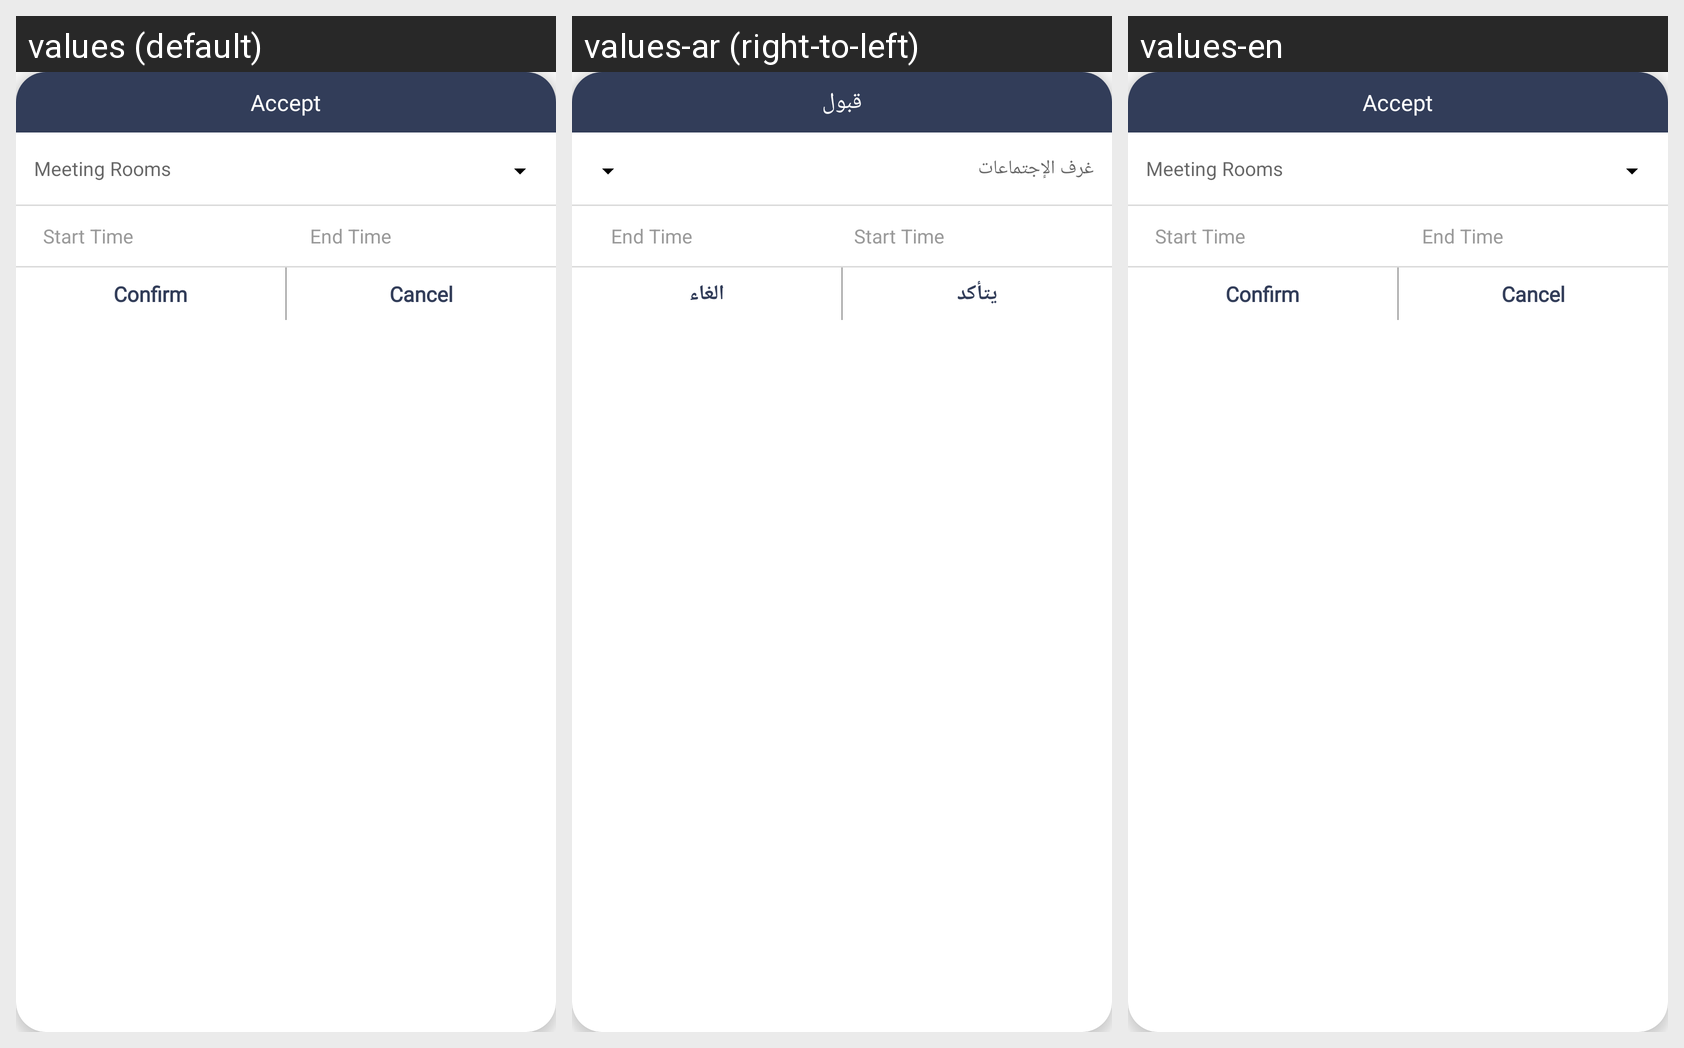

Translations of the strings shown on this Android screen, per locale in the grid:
Android screen res/layout/checkin_accept_popup.xml rendered under 3 locales, left to right: values (default), values-ar (right-to-left), values-en. Device: Nexus 5 (rendered at 1080×1920; each locale shown at half size, 540×960, under a caption strip naming it); theme AppTheme.
Strings drawn on this screen, with the default value and each locale's value (text and hints the layout hard-codes, and strings that could not be matched under every locale, appear in the picture but are not listed):

accept
  values: Accept
  values-ar: قبول
  values-en: Accept

meeting_rooms
  values: Meeting Rooms
  values-ar: غرف الإجتماعات
  values-en: Meeting Rooms

confirm
  values: Confirm
  values-ar: يتأكد
  values-en: Confirm

cancel
  values: Cancel
  values-ar: الغاء
  values-en: Cancel
